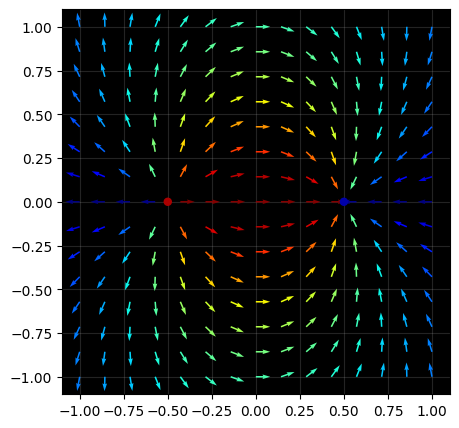
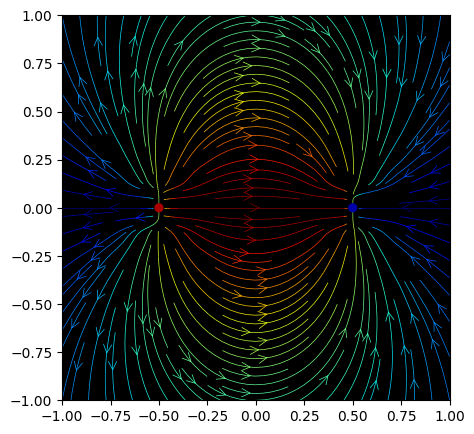

Reproduce these figures in Python, in order.
import numpy as np
import matplotlib.pyplot as plt
from matplotlib.patches import Circle

plt.rcParams['image.cmap'] = 'jet'
plt.rcParams['axes.facecolor'] = 'k'

#charges values and positions
qs =   [[-1,0.5,0],
        [1,-0.5,0]]

#n^2 points will be plotted
n = 15

xlim, ylim = 1,1
a = np.linspace(-xlim,xlim,n)
b = np.linspace(-ylim,ylim,n)
x, y = np.meshgrid(a,b)

#electric field vectors
def e(q,x,y):
    den = (np.hypot(x-q[1],y-q[2]))**3
    return q[0]*(x-q[1])/den, q[0]*(y-q[2])/den

#color vectors
def color(q,x,y):
    den = np.hypot(x-q[1],y-q[2])**1.01
    return q[0]*(x-q[1])/den, q[0]*(y-q[2])/den

Ex = Ey = xcolor = ycolor = np.zeros((n,n))

def onclick(event):

    x = event.xdata
    y = event.ydata

    Ex = Ey = 0

    for q in qs:
        ex, ey = e(q, x, y)
        Ex += ex
        Ey += ey

    E = np.hypot(Ex,Ey)
    print('|E(%.2f,%.2f)| = %.2f'%(x,y,E))

for q in qs:
    ex, ey = e(q, x, y)
    Ex = np.add(Ex,ex)
    Ey = np.add(Ey,ey)
    xcolor = np.add(xcolor,color(q,x,y)[0])
    ycolor = np.add(ycolor,color(q,x,y)[1])

#vector field plot
fig1 = plt.figure(1,(5,5))

ax1 = plt.subplot(111)

color = np.hypot(xcolor,ycolor)
u, v = Ex/np.hypot(Ex,Ey), Ey/np.hypot(Ex,Ey)

plt.quiver(x,y,u,v,color,zorder=2)
plt.grid(alpha=0.2)

#plotting charges
charge_colors = {True: '#aa0000', False: '#0000aa'}
for q in qs:
    pos = (q[1],q[2])
    ax1.add_artist(Circle(pos, 0.02, color=charge_colors[q[0]>0],zorder=4))

cid = fig1.canvas.mpl_connect('button_press_event', onclick)

#field lines plot
fig2 = plt.figure(2,(5,5))
ax2 = plt.subplot(111)

plt.xlim(-xlim,xlim)
plt.ylim(-ylim,ylim)

#plotting charges
charge_colors = {True: '#aa0000', False: '#0000aa'}
for q in qs:
    pos = (q[1],q[2])
    ax2.add_artist(Circle(pos,0.02,color=charge_colors[q[0]>0],zorder=4))

plt.streamplot(x, y, Ex, Ey, color=color, linewidth=0.5, density=1.5, arrowstyle='->', arrowsize=1.5)

cid = fig2.canvas.mpl_connect('button_press_event', onclick)

plt.show()

plt.rcParams.update(plt.rcParamsDefault)

